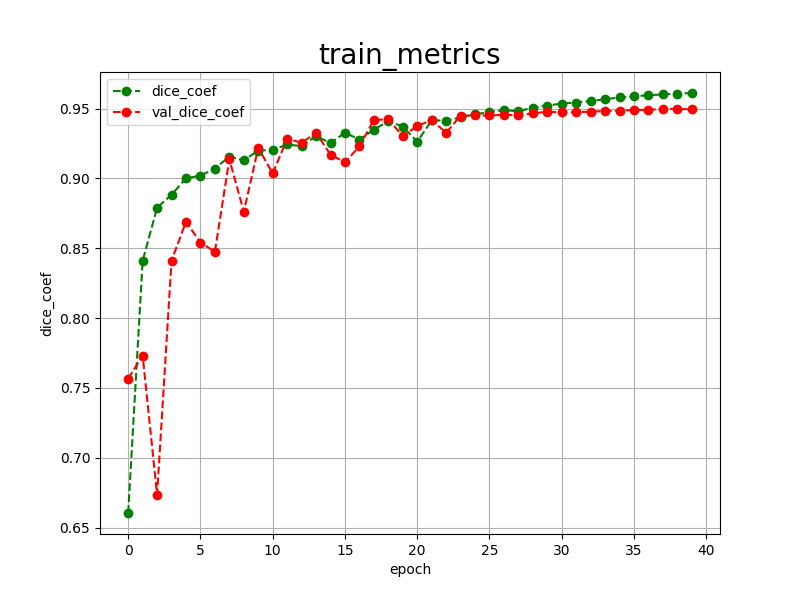

The data file committed next to this chart (first rows):
epoch, dice_coef, val_dice_coef, 
0, 0.6605, 0.7566
1, 0.8409, 0.7732
2, 0.8790, 0.6736
3, 0.8883, 0.8411
4, 0.9000, 0.8689
5, 0.9020, 0.8541
6, 0.9070, 0.8475
7, 0.9156, 0.9137
8, 0.9129, 0.8761
9, 0.9199, 0.9219
10, 0.9203, 0.9035
11, 0.9243, 0.9284
12, 0.9230, 0.9255
13, 0.9303, 0.9326
14, 0.9253, 0.9170
15, 0.9327, 0.9115
16, 0.9278, 0.9229
17, 0.9349, 0.9418
18, 0.9409, 0.9423
19, 0.9371, 0.9302
20, 0.9262, 0.9375
21, 0.9415, 0.9417
22, 0.9414, 0.9326
23, 0.9436, 0.9449
24, 0.9459, 0.9451
25, 0.9474, 0.9450
26, 0.9488, 0.9455
27, 0.9481, 0.9452
28, 0.9506, 0.9465
29, 0.9521, 0.9477
30, 0.9535, 0.9472
31, 0.9543, 0.9474
32, 0.9554, 0.9477
33, 0.9566, 0.9482
34, 0.9580, 0.9485
35, 0.9587, 0.9490
36, 0.9595, 0.9489
37, 0.9601, 0.9500
38, 0.9607, 0.9496
39, 0.9611, 0.9495
